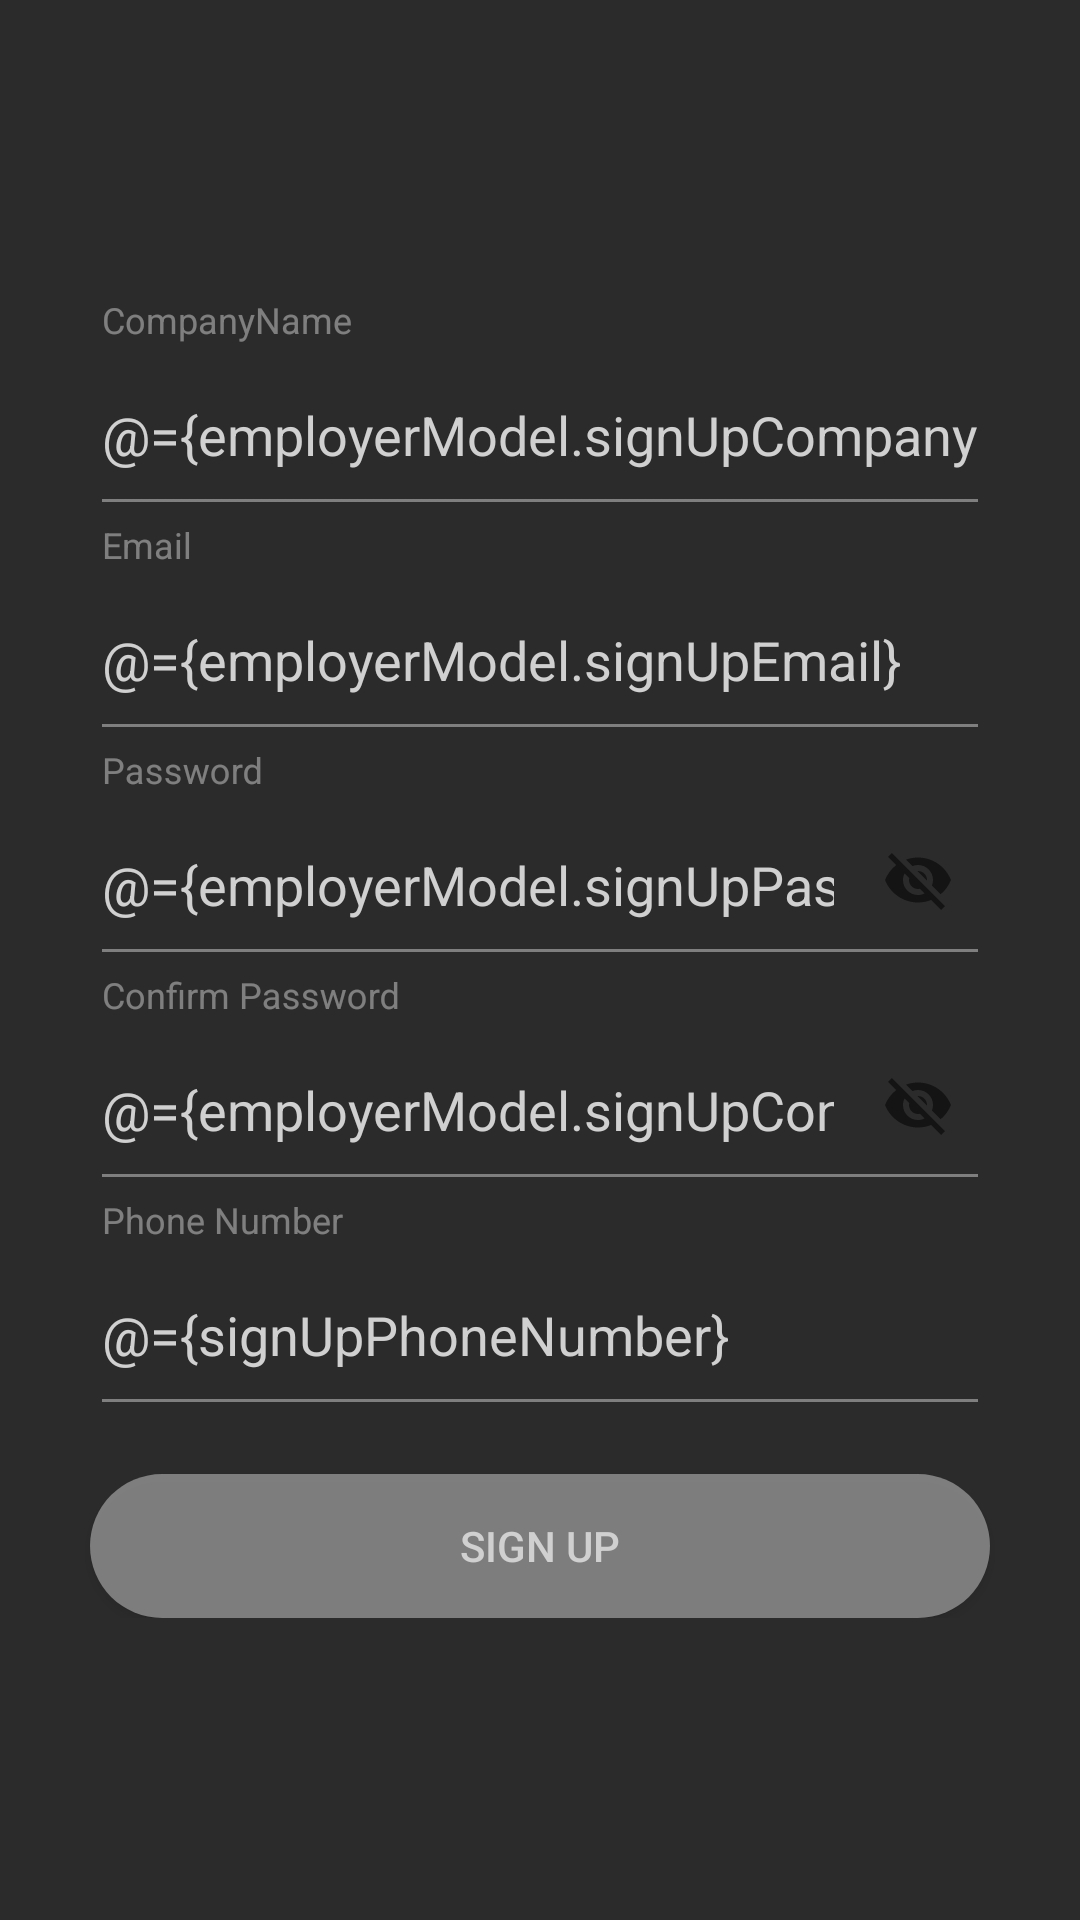

Layout XML and referenced resources for this Android screen:
<!-- AndroidManifest.xml: application theme AppTheme_gray -->
<!-- res/layout/activity_user_signup.xml -->
<?xml version="1.0" encoding="utf-8"?>
<layout xmlns:android="http://schemas.android.com/apk/res/android"
    xmlns:app="http://schemas.android.com/apk/res-auto"
    xmlns:tools="http://schemas.android.com/tools">

    <data>

        <variable
            name="employerModel"
            type="com.werpindia.internnigeria.viewModels.CompanyViewModel" />

        <variable
            name="signUpListener"
            type="android.view.View.OnClickListener" />

        <variable
            name="signUpPhoneNumber"
            type="androidx.databinding.ObservableField&lt;String&gt;" />

    </data>

    <ScrollView
        android:layout_width="match_parent"
        android:layout_height="match_parent"
        android:background="@color/colorPrimary_gray">

        <LinearLayout
            android:layout_width="match_parent"
            android:layout_height="wrap_content"
            android:layout_gravity="center"
            android:orientation="vertical"
            android:padding="5dp"
            tools:context=".loginAndSignup.ActivityForSignup">

            <com.google.android.material.textfield.TextInputLayout
                android:id="@+id/companyName_layout"
                android:layout_width="match_parent"
                android:layout_height="wrap_content"
                android:layout_marginStart="@dimen/sides_margin"
                android:layout_marginEnd="@dimen/sides_margin"
                android:textColorHint="@color/opaqueColor">

                <com.google.android.material.textfield.TextInputEditText
                    android:id="@+id/sigUpCompanyName"
                    android:layout_width="match_parent"
                    android:layout_height="?android:listPreferredItemHeight"
                    android:hint="@string/company_name"
                    android:inputType="text"
                    android:maxLines="1"
                    android:text="@={employerModel.signUpCompanyName}"
                    android:textColor="@color/colorAccent" />
            </com.google.android.material.textfield.TextInputLayout>

            <com.google.android.material.textfield.TextInputLayout
                android:id="@+id/email_layout"
                android:layout_width="match_parent"
                android:layout_height="wrap_content"
                android:layout_marginStart="@dimen/sides_margin"
                android:layout_marginEnd="@dimen/sides_margin"
                android:textColorHint="@color/opaqueColor">

                <com.google.android.material.textfield.TextInputEditText
                    android:id="@+id/sigUpEmail"
                    android:layout_width="match_parent"
                    android:layout_height="?android:listPreferredItemHeight"
                    android:hint="@string/companyName"
                    android:inputType="text"
                    android:maxLines="1"
                    android:text="@={employerModel.signUpEmail}"
                    android:textColor="@color/colorAccent" />
            </com.google.android.material.textfield.TextInputLayout>

            <com.google.android.material.textfield.TextInputLayout
                android:id="@+id/password_layout"
                android:layout_width="match_parent"
                android:layout_height="wrap_content"
                android:layout_marginStart="@dimen/sides_margin"
                android:layout_marginEnd="@dimen/sides_margin"
                app:passwordToggleEnabled="true"
                android:textColorHint="@color/opaqueColor">

                <com.google.android.material.textfield.TextInputEditText
                    android:id="@+id/sigUpPassword"
                    android:layout_width="match_parent"
                    android:layout_height="?android:listPreferredItemHeight"
                    android:hint="@string/password"
                    android:inputType="text"
                    android:maxLines="1"
                    android:text="@={employerModel.signUpPassword}"
                    android:textColor="@color/colorAccent" />
            </com.google.android.material.textfield.TextInputLayout>

            <com.google.android.material.textfield.TextInputLayout
                android:id="@+id/confirm_password_layout"
                android:layout_width="match_parent"
                android:layout_height="wrap_content"
                android:layout_marginStart="@dimen/sides_margin"
                app:passwordToggleEnabled="true"
                android:layout_marginEnd="@dimen/sides_margin"
                android:textColorHint="@color/opaqueColor">

                <com.google.android.material.textfield.TextInputEditText
                    android:id="@+id/sigUpConfirmPassword"
                    android:layout_width="match_parent"
                    android:layout_height="?android:listPreferredItemHeight"
                    android:hint="@string/confirm_password"
                    android:inputType="text"
                    android:maxLines="1"
                    android:text="@={employerModel.signUpConfirmPassword}"
                    android:textColor="@color/colorAccent" />
            </com.google.android.material.textfield.TextInputLayout>

            <com.google.android.material.textfield.TextInputLayout
                android:id="@+id/signUp_phone_number_layout"
                android:layout_width="match_parent"
                android:layout_height="wrap_content"
                android:layout_marginStart="@dimen/sides_margin"
                android:layout_marginEnd="@dimen/sides_margin"
                android:textColorHint="@color/opaqueColor"
                app:hintEnabled="true">

                <com.google.android.material.textfield.TextInputEditText
                    android:id="@+id/sigUpPhoneNumber"
                    android:layout_width="match_parent"
                    android:layout_height="?android:listPreferredItemHeight"
                    android:hint="@string/phone_number"
                    android:inputType="text"
                    android:maxLines="1"
                    android:text="@={signUpPhoneNumber}"
                    android:textColor="@color/colorAccent" />
            </com.google.android.material.textfield.TextInputLayout>

            <Button
                android:id="@+id/signup"
                android:layout_width="match_parent"
                android:layout_height="wrap_content"
                android:layout_marginStart="@dimen/sides_margin"
                android:layout_marginTop="@dimen/element_margin"
                android:layout_marginEnd="@dimen/sides_margin"
                android:background="@drawable/button"
                android:onClick="@{signUpListener}"
                android:text="@string/signup"
                android:textColor="@color/colorAccent" />
        </LinearLayout>
    </ScrollView>
</layout>

    

    
<!-- resources referenced by this layout -->
<resources>
  <color name="colorAccent">#D1D0D0</color>
  <color name="colorPrimary_gray">#2B2B2B</color>
  <color name="opaqueColor">#65FFFEFE</color>
  <dimen name="element_margin">16dp</dimen>
  <dimen name="sides_margin">25dp</dimen>
  <!-- drawable button (drawable) -->
  <selector xmlns:android="http://schemas.android.com/apk/res/android">
  
      <item android:drawable="@drawable/button_pressed_template" android:state_enabled="true" android:state_pressed="true" />
  
      <item android:drawable="@drawable/button_pressed_template" android:state_enabled="true" android:state_focused="true" />
  
      <item android:drawable="@drawable/button_normal_template" />
  
  </selector>
  <string name="companyName">Email</string>
  <string name="company_name">CompanyName</string>
  <string name="confirm_password">Confirm Password</string>
  <string name="password">Password</string>
  <string name="phone_number">Phone Number</string>
  <string name="signup">Sign Up</string>
  <style name="AppTheme_gray" parent="Theme.AppCompat.Light.DarkActionBar">
          
          <item name="colorPrimary">@color/colorPrimary_gray</item>
          <item name="colorPrimaryDark">@color/colorPrimaryDark_gray</item>
          <item name="colorAccent">@color/colorAccent</item>
  
          <item name="colorControlNormal">@color/opaqueColor</item>
          <item name="colorControlActivated">@color/colorAccent</item>
          <item name="colorControlHighlight">@color/colorPrimary_gray</item>
          <item name="android:navigationBarColor">@color/colorPrimaryDark_gray</item>
      </style>
  <!-- drawable button_pressed_template (drawable) -->
  <?xml version="1.0" encoding="utf-8"?>
  <shape xmlns:android="http://schemas.android.com/apk/res/android">
      <corners android:radius="30dp" />		<solid android:color="@color/opaqueColorDull" />	</shape>
  <!-- drawable button_normal_template (drawable) -->
  <?xml version="1.0" encoding="utf-8"?>
  <shape xmlns:android="http://schemas.android.com/apk/res/android">
      <corners android:radius="30dp" />		<solid android:color="@color/opaqueColor" />	</shape>
  <color name="colorPrimaryDark_gray">#202020</color>
  <color name="opaqueColorDull">#4DFFFFFF</color>
</resources>
